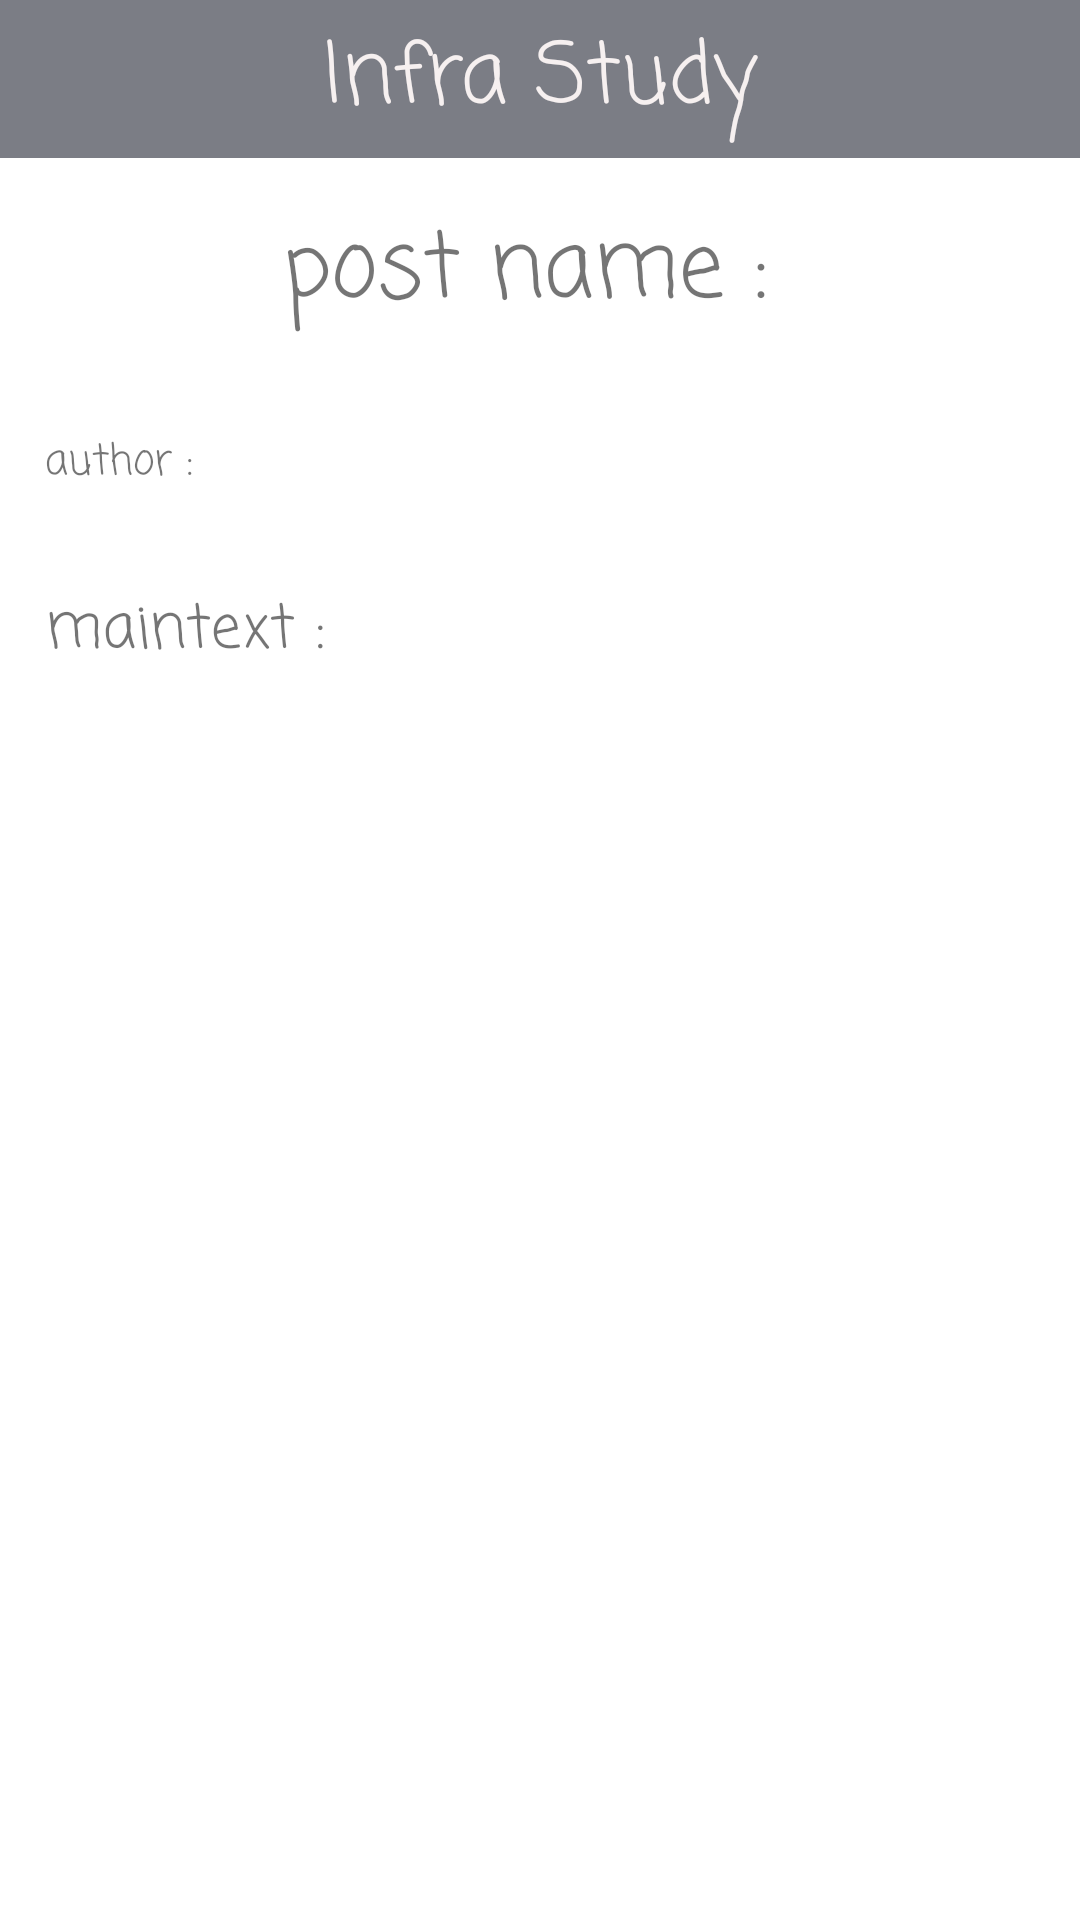

The Android layout XML behind this screen, and the referenced resources:
<!-- AndroidManifest.xml: application theme Theme.InfraStudy -->
<!-- res/layout/activity_post.xml -->
<?xml version="1.0" encoding="utf-8"?>
<LinearLayout xmlns:android="http://schemas.android.com/apk/res/android"
    xmlns:app="http://schemas.android.com/apk/res-auto"
    xmlns:tools="http://schemas.android.com/tools"
    android:layout_width="match_parent"
    android:layout_height="match_parent"
    android:orientation="vertical"
    tools:context=".PostActivity">

    <TextView
        android:id="@+id/textView2"
        android:layout_width="match_parent"
        android:layout_height="wrap_content"
        android:background="#7B7D85"
        android:fontFamily="casual"
        android:gravity="center"
        android:padding="5dp"
        android:text="Infra Study"
        android:textColor="#F6F0F0"
        android:textSize="28sp" />

    <TextView
        android:id="@+id/postname"
        android:layout_width="match_parent"
        android:layout_height="wrap_content"
        android:layout_margin="15dp"
        android:fontFamily="casual"
        android:gravity="center"
        android:text="post name : "
        android:textSize="30sp" />

    <TextView
        android:id="@+id/author"
        android:layout_width="match_parent"
        android:layout_height="wrap_content"
        android:layout_margin="15dp"
        android:fontFamily="casual"
        android:text="author :" />

    <ImageView
        android:id="@+id/imageView2"
        android:layout_width="match_parent"
        android:layout_height="wrap_content"
        app:srcCompat="@drawable/ic_launcher_background" />

    <TextView
        android:id="@+id/maintext"
        android:layout_width="match_parent"
        android:layout_height="wrap_content"
        android:layout_margin="15dp"
        android:fontFamily="casual"
        android:text="maintext : "
        android:textSize="20sp" />

</LinearLayout>
<!-- resources referenced by this layout -->
<resources>
  <style name="Theme.InfraStudy" parent="Theme.MaterialComponents.DayNight.DarkActionBar">
          
          <item name="colorPrimary">@color/purple_500</item>
          <item name="colorPrimaryVariant">@color/purple_700</item>
          <item name="colorOnPrimary">@color/white</item>
          
          <item name="colorSecondary">@color/teal_200</item>
          <item name="colorSecondaryVariant">@color/teal_700</item>
          <item name="colorOnSecondary">@color/black</item>
          
          <item name="android:statusBarColor" tools:targetApi="l">?attr/colorPrimaryVariant</item>
          
      </style>
  <!-- not gathered from this repository: default colours our renderer supplied (Android Studio template values) -->
  <color name="purple_500">#FF6200EE</color>
  <color name="purple_700">#FF3700B3</color>
  <color name="teal_200">#FF03DAC5</color>
  <color name="teal_700">#FF018786</color>
  <color name="black">#FF000000</color>
  <color name="white">#FFFFFFFF</color>
</resources>
